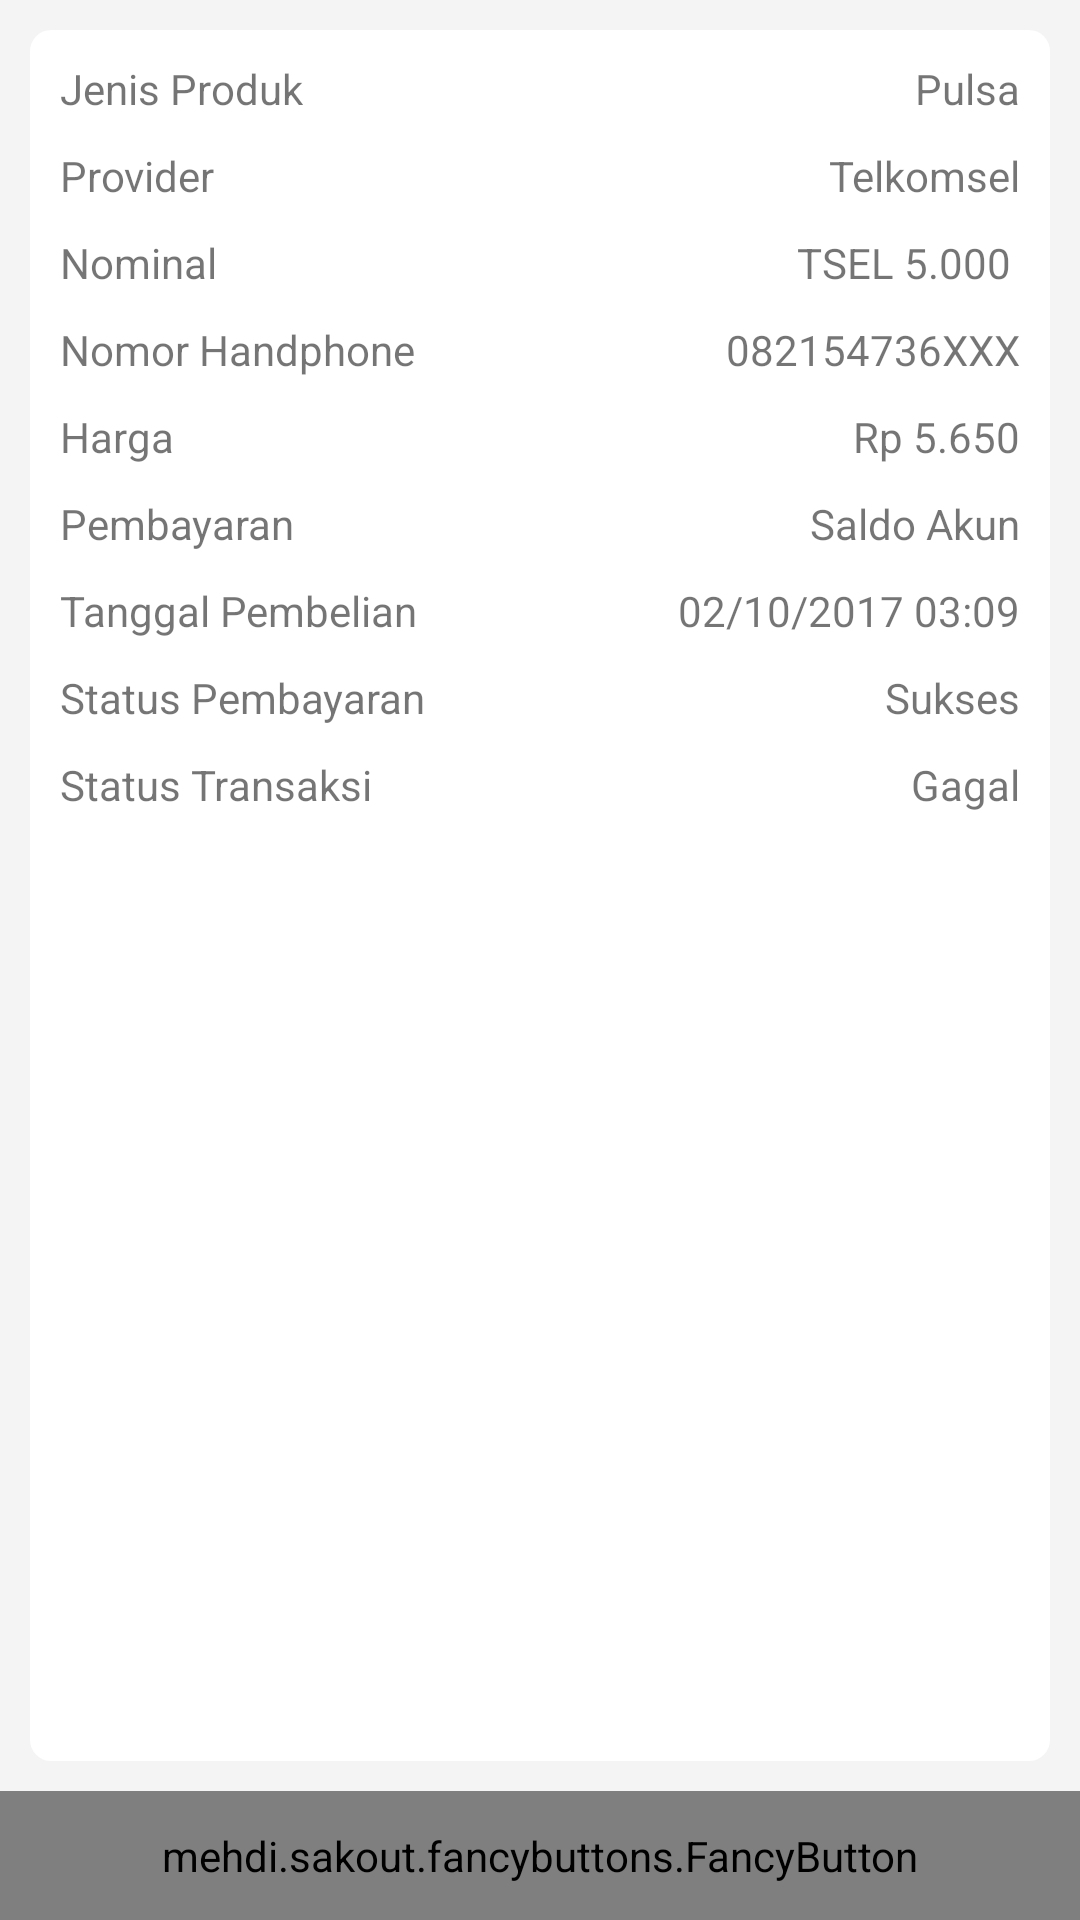

Write the Android layout XML for this screen, with the resource values it uses.
<!-- AndroidManifest.xml: application theme AppTheme -->
<!-- res/layout/detil_riwayat.xml -->
<?xml version="1.0" encoding="utf-8"?>
<RelativeLayout xmlns:android="http://schemas.android.com/apk/res/android"
    xmlns:app="http://schemas.android.com/apk/res-auto"
    xmlns:tools="http://schemas.android.com/tools"
    android:layout_width="match_parent"
    android:layout_height="match_parent"
    android:background="#1Abbbbbb"
    android:orientation="vertical"
    tools:context="android.hpulsa.com.hpulsanew.activity.navigasi.DetilRiwayat">

    <LinearLayout
        android:layout_width="match_parent"
        android:layout_height="match_parent"
        android:background="@drawable/background_white"
        android:orientation="vertical"
        android:layout_above="@+id/btnCetak"
        android:layout_margin="10dp">

        <RelativeLayout
            android:layout_width="match_parent"
            android:layout_height="wrap_content"
            android:layout_marginBottom="10dp">

            <TextView
                android:layout_width="wrap_content"
                android:layout_height="wrap_content"
                android:text="Jenis Produk" />

            <TextView
                android:id="@+id/tJnsProduk"
                android:layout_width="wrap_content"
                android:layout_height="wrap_content"
                android:layout_alignParentRight="true"
                android:text="Pulsa" />
        </RelativeLayout>

        <RelativeLayout
            android:layout_width="match_parent"
            android:layout_height="wrap_content"
            android:layout_marginBottom="10dp">

            <TextView
                android:layout_width="wrap_content"
                android:layout_height="wrap_content"
                android:text="Provider" />

            <TextView
                android:id="@+id/tProvider"
                android:layout_width="wrap_content"
                android:layout_height="wrap_content"
                android:layout_alignParentRight="true"
                android:text="Telkomsel" />
        </RelativeLayout>

        <RelativeLayout
            android:layout_width="match_parent"
            android:layout_height="wrap_content"
            android:layout_marginBottom="10dp">

            <TextView
                android:layout_width="wrap_content"
                android:layout_height="wrap_content"
                android:text="Nominal" />

            <TextView
                android:id="@+id/tNominal"
                android:layout_width="180dp"
                android:layout_height="wrap_content"
                android:gravity="right"
                android:layout_alignParentRight="true"
                android:text="TSEL 5.000 "
                android:maxLines="5"
                android:maxLength="100"
                android:inputType="textCapSentences|textMultiLine"/>
        </RelativeLayout>

        <RelativeLayout
            android:layout_width="match_parent"
            android:layout_height="wrap_content"
            android:layout_marginBottom="10dp">

            <TextView
                android:layout_width="wrap_content"
                android:layout_height="wrap_content"
                android:text="Nomor Handphone" />

            <TextView
                android:id="@+id/tNoHp"
                android:layout_width="wrap_content"
                android:layout_height="wrap_content"
                android:layout_alignParentRight="true"
                android:text="082154736XXX" />
        </RelativeLayout>

        <RelativeLayout
            android:layout_width="match_parent"
            android:layout_height="wrap_content"
            android:layout_marginBottom="10dp">

            <TextView
                android:layout_width="wrap_content"
                android:layout_height="wrap_content"
                android:text="Harga" />

            <TextView
                android:id="@+id/tHarga"
                android:layout_width="wrap_content"
                android:layout_height="wrap_content"
                android:layout_alignParentRight="true"
                android:text="Rp 5.650" />
        </RelativeLayout>

        <RelativeLayout
            android:layout_width="match_parent"
            android:layout_height="wrap_content"
            android:layout_marginBottom="10dp">

            <TextView
                android:layout_width="wrap_content"
                android:layout_height="wrap_content"
                android:text="Pembayaran" />

            <TextView
                android:id="@+id/tJnsPmbayaran"
                android:layout_width="wrap_content"
                android:layout_height="wrap_content"
                android:layout_alignParentRight="true"
                android:text="Saldo Akun" />
        </RelativeLayout>

        <RelativeLayout
            android:layout_width="match_parent"
            android:layout_height="wrap_content"
            android:layout_marginBottom="10dp">

            <TextView
                android:layout_width="wrap_content"
                android:layout_height="wrap_content"
                android:text="Tanggal Pembelian" />

            <TextView
                android:id="@+id/tTglPembelian"
                android:layout_width="wrap_content"
                android:layout_height="wrap_content"
                android:layout_alignParentRight="true"
                android:text="02/10/2017 03:09" />
        </RelativeLayout>

        <RelativeLayout
            android:layout_width="match_parent"
            android:layout_height="wrap_content"
            android:layout_marginBottom="10dp">

            <TextView
                android:layout_width="wrap_content"
                android:layout_height="wrap_content"
                android:text="Status Pembayaran" />

            <TextView
                android:id="@+id/tSttsPembayaran"
                android:layout_width="wrap_content"
                android:layout_height="wrap_content"
                android:layout_alignParentRight="true"
                android:text="Sukses" />
        </RelativeLayout>

        <RelativeLayout
            android:layout_width="match_parent"
            android:layout_height="wrap_content"
            android:layout_marginBottom="10dp">

            <TextView
                android:layout_width="wrap_content"
                android:layout_height="wrap_content"
                android:text="Status Transaksi" />

            <TextView
                android:id="@+id/tSttsTrx"
                android:layout_width="wrap_content"
                android:layout_height="wrap_content"
                android:layout_alignParentRight="true"
                android:text="Gagal" />
        </RelativeLayout>
    </LinearLayout>

    <mehdi.sakout.fancybuttons.FancyButton
        android:id="@+id/btnCetak"
        android:layout_width="match_parent"
        android:layout_height="wrap_content"
        android:layout_alignParentBottom="true"
        android:gravity="center"
        android:padding="12dp"
        app:fb_borderWidth="1dp"
        app:fb_defaultColor="@color/colorPrimary"
        app:fb_focusColor="@color/colorAccent"
        app:fb_radius="0dp"
        app:fb_text="CETAK"
        app:fb_textColor="#fff"
        app:fb_textSize="17dp" />
</RelativeLayout>
<!-- resources referenced by this layout -->
<resources>
  <color name="colorAccent">#FF4081</color>
  <color name="colorPrimary">#d61240</color>
  <!-- drawable background_white (drawable) -->
  <?xml version="1.0" encoding="utf-8"?>
  <selector xmlns:android="http://schemas.android.com/apk/res/android">
      <item>
          <shape>
              <solid
                  android:color="#fff" />
              <corners
                  android:radius="7dp" />
              <padding
                  android:left="10dp"
                  android:top="10dp"
                  android:right="10dp"
                  android:bottom="10dp" />
          </shape>
  
      </item>
  </selector>
  <style name="AppTheme" parent="Theme.AppCompat.Light.DarkActionBar">
          
          <item name="colorPrimary">@color/colorPrimary</item>
          <item name="colorPrimaryDark">@color/colorPrimaryDark</item>
          <item name="colorAccent">@color/colorAccent</item>
      </style>
  <color name="colorPrimaryDark">#A41034</color>
</resources>
